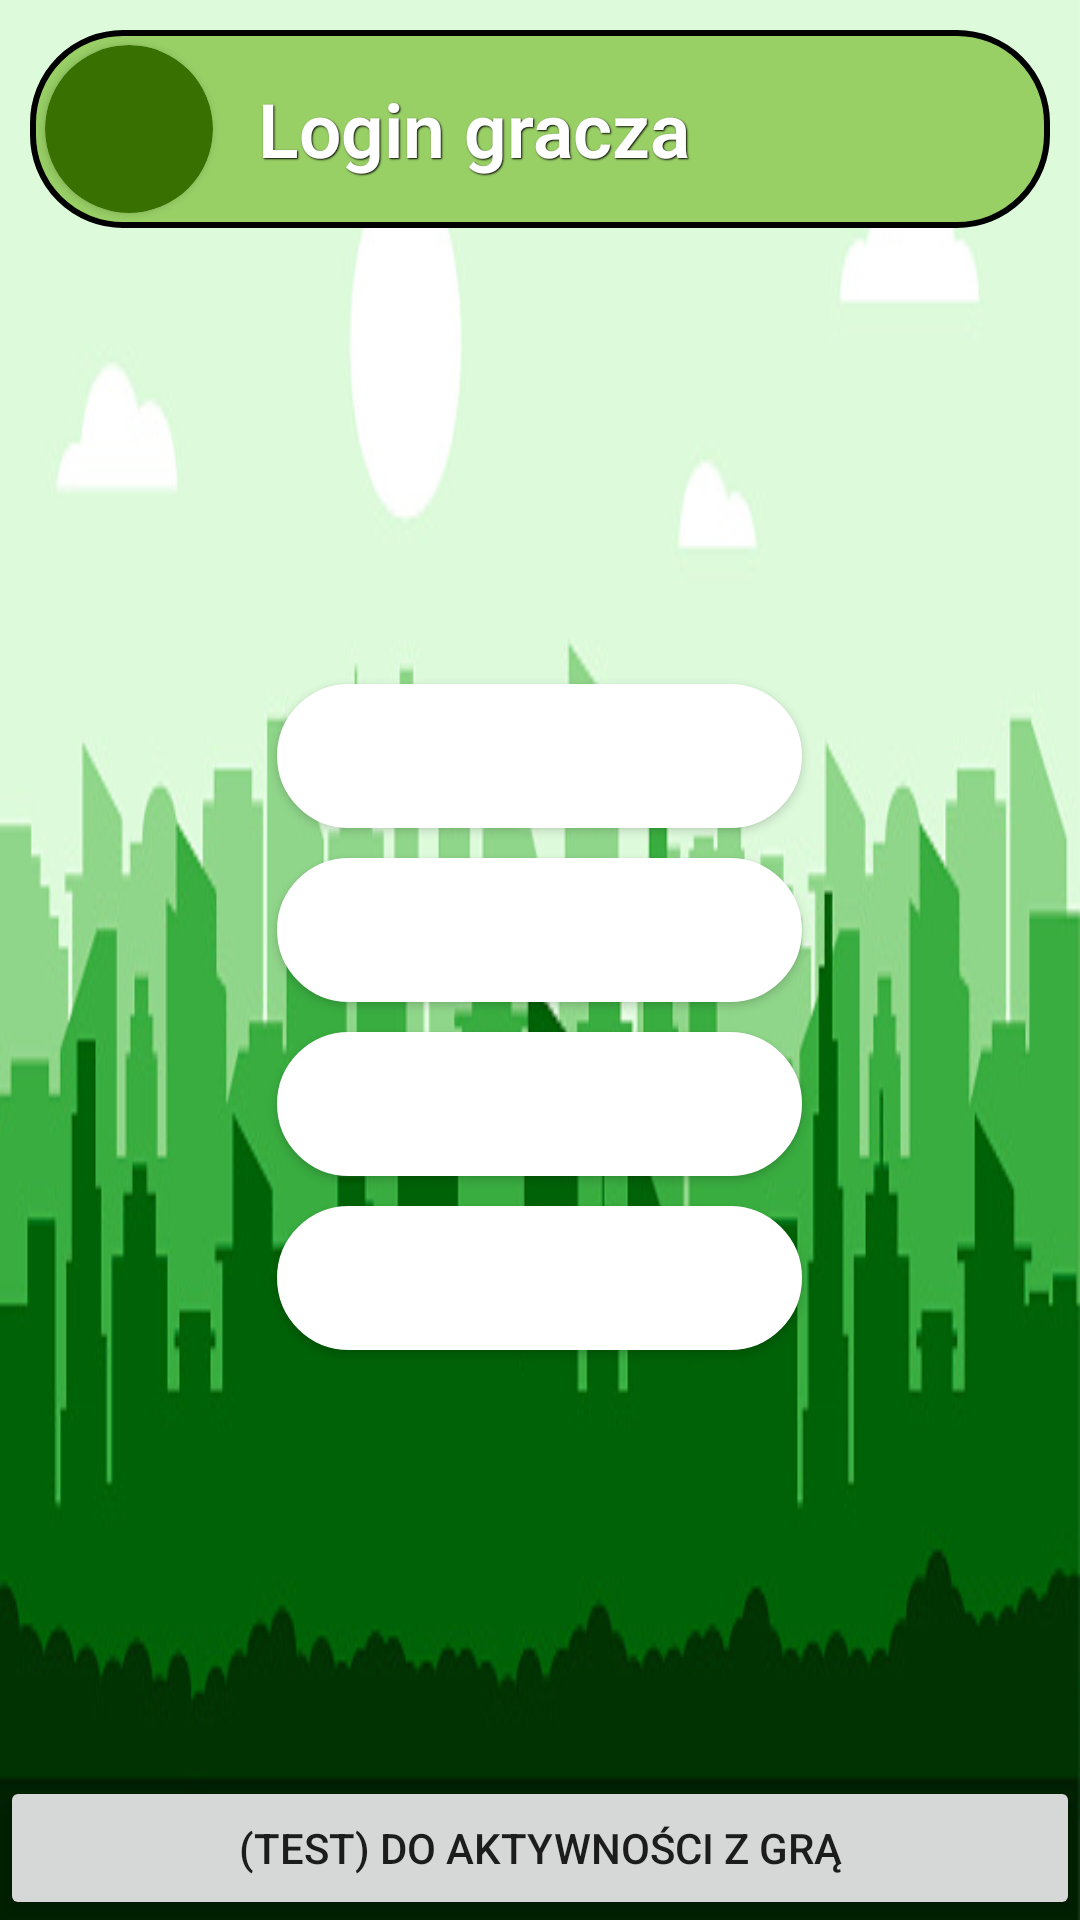

This screen was rendered from an Android layout file. Write that file and the resources it references.
<!-- AndroidManifest.xml: activity theme Theme.AppCompat.Light.NoActionBar -->
<!-- res/layout/activity_menu.xml -->
<?xml version="1.0" encoding="utf-8"?>
<LinearLayout xmlns:android="http://schemas.android.com/apk/res/android"
    xmlns:app="http://schemas.android.com/apk/res-auto"
    xmlns:tools="http://schemas.android.com/tools"
    android:layout_width="match_parent"
    android:layout_height="match_parent"
    android:orientation="vertical"
    android:background="@drawable/bg"
    tools:context=".MenuActivity">

    <include
        android:id="@+id/loginDeck"
        layout="@layout/login_deck" />

    <Space
        android:layout_width="match_parent"
        android:layout_height="0dp"
        android:layout_weight="1" />

    <include
        android:id="@+id/buttonJoinGame"
        android:text="@string/join_game"
        layout="@layout/rounded_centered_button" />

    <include
        android:id="@+id/buttonNewGame"
        android:text="@string/new_game"
        layout="@layout/rounded_centered_button" />

    <include
        android:id="@+id/buttonSettings"
        android:text="@string/settings"
        layout="@layout/rounded_centered_button" />

    <include
        android:id="@+id/buttonSignOut"
        android:text="@string/sign_out"
        layout="@layout/rounded_centered_button" />

    <Space
        android:layout_width="match_parent"
        android:layout_height="0dp"
        android:layout_weight="1" />

    <Button
        android:id="@+id/testButton"
        android:layout_width="match_parent"
        android:layout_height="wrap_content"
        android:text="(TEST) Do aktywności z grą" />

</LinearLayout>
<!-- res/layout/login_deck.xml (included above) -->
<?xml version="1.0" encoding="utf-8"?>
<LinearLayout xmlns:android="http://schemas.android.com/apk/res/android"
    xmlns:app="http://schemas.android.com/apk/res-auto"
    xmlns:tools="http://schemas.android.com/tools"
    android:layout_width="match_parent"
    android:layout_height="wrap_content"
    android:layout_margin="10dp"
    android:background="@drawable/rounded_corners_green"
    android:orientation="horizontal">

    <androidx.cardview.widget.CardView
        android:id="@+id/icon"
        android:layout_width="wrap_content"
        android:layout_height="wrap_content"
        android:layout_margin="5dp"
        android:backgroundTint="@color/green_dark"
        app:cardCornerRadius="50dp"
        app:layout_constraintBottom_toBottomOf="parent"
        app:layout_constraintLeft_toLeftOf="parent"
        app:layout_constraintRight_toRightOf="parent"
        app:layout_constraintTop_toTopOf="parent">

        <ImageView
            android:id="@+id/icon_val"
            android:layout_width="50dp"
            android:layout_height="50dp"
            android:layout_margin="3dp"
            android:background="@mipmap/ic_launcher" />
    </androidx.cardview.widget.CardView>

    <TextView
        android:id="@+id/loginTextView"
        android:layout_width="0dp"
        android:layout_height="match_parent"
        android:layout_margin="10dp"
        android:layout_weight="1"
        android:fontFamily="sans-serif-light"
        android:gravity="center"
        android:shadowColor="#000000"
        android:shadowDx="1"
        android:shadowDy="1"
        android:shadowRadius="1"
        android:text="Login gracza"
        android:textAlignment="textStart"
        android:textAllCaps="false"
        android:textColor="@color/white"
        android:textSize="25sp"
        android:textStyle="bold"
        tools:ignore="RtlCompat" />


</LinearLayout>
<!-- res/layout/rounded_centered_button.xml (included above) -->
<?xml version="1.0" encoding="utf-8"?>
<LinearLayout xmlns:android="http://schemas.android.com/apk/res/android"
    xmlns:app="http://schemas.android.com/apk/res-auto"
    android:layout_width="match_parent"
    android:layout_height="wrap_content"
    android:orientation="horizontal">

    <Space
        android:layout_width="0dp"
        android:layout_height="wrap_content"
        android:layout_weight="1" />

    <Button
        android:id="@+id/button"
        style="@style/button"
        android:layout_width="0dp"
        android:layout_height="wrap_content"
        android:layout_margin="5dp"
        android:layout_weight="2"
        android:background="@drawable/rounded_corners"
        android:text=""
        app:strokeColor="@color/black"
        app:strokeWidth="5dp" />

    <Space
        android:layout_width="0dp"
        android:layout_height="wrap_content"
        android:layout_weight="1" />
</LinearLayout>
<!-- resources referenced by this layout -->
<resources>
  <color name="black">#FF000000</color>
  <color name="green_dark">#387002</color>
  <color name="white">#FFFFFFFF</color>
  <!-- drawable bg: jpg bitmap (drawable, 42910 bytes) -->
  <!-- drawable rounded_corners (drawable) -->
  <?xml version="1.0" encoding="utf-8"?>
  <shape xmlns:android="http://schemas.android.com/apk/res/android" android:shape="rectangle">
      <solid android:color="@color/white"/>
      <stroke
          android:width="2dp"
          android:color="@color/black" />
      <corners android:radius="30dp"/>
  </shape>
  <!-- drawable rounded_corners_green (drawable) -->
  <?xml version="1.0" encoding="utf-8"?>
  <shape xmlns:android="http://schemas.android.com/apk/res/android" android:shape="rectangle">
      <solid android:color="@color/green_light"/>
      <stroke
          android:width="2dp"
          android:color="@color/black" />
      <corners android:radius="30dp"/>
  </shape>
  <string name="join_game">Dołącz do gry</string>
  <string name="new_game">Załóż nową grę</string>
  <string name="settings">Ustawienia</string>
  <string name="sign_out">Wyloguj</string>
  <style name="button">
          <item name="android:textColor">@color/black</item>
          <item name="backgroundTint">@color/white</item>
      </style>
  <color name="green_light">#99D066</color>
</resources>
